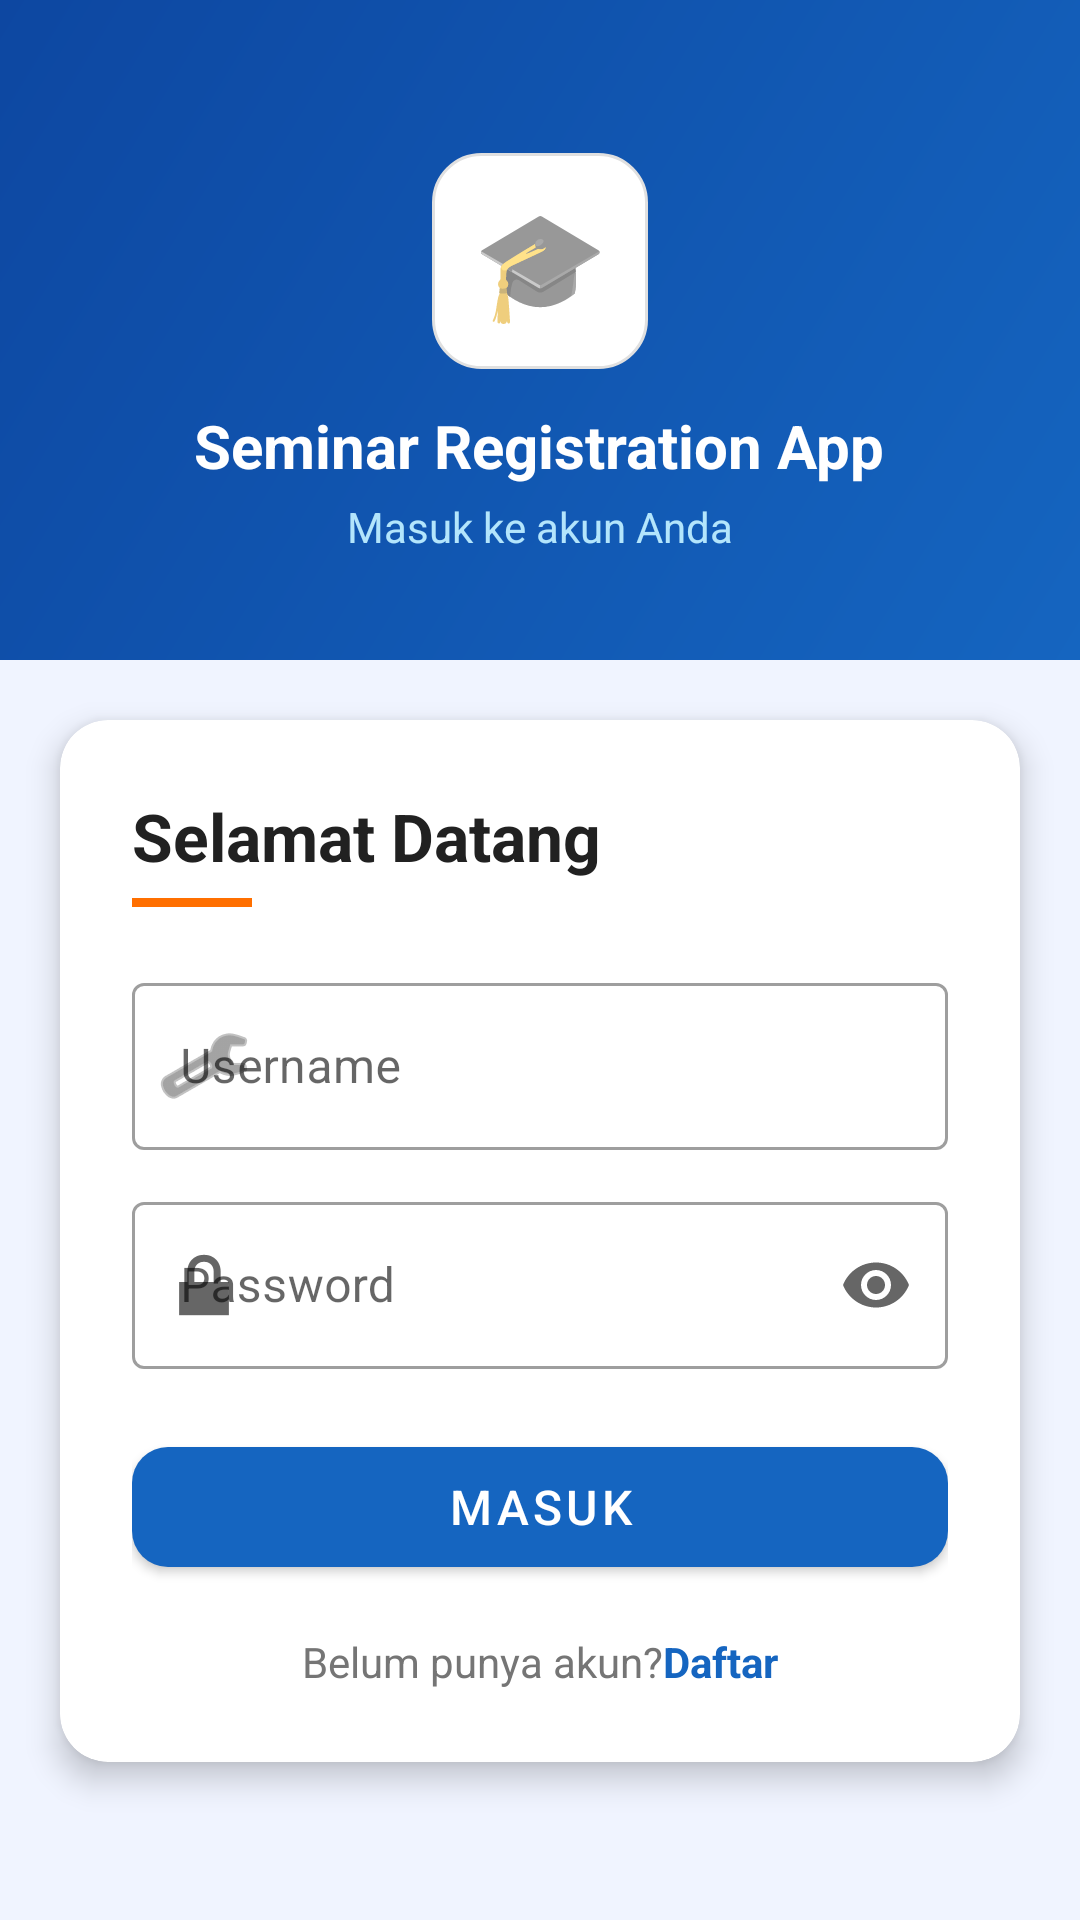

The Android layout XML behind this screen, and the referenced resources:
<!-- AndroidManifest.xml: application theme Theme.SeminarApp -->
<!-- res/layout/activity_login.xml -->
<?xml version="1.0" encoding="utf-8"?>
<ScrollView xmlns:android="http://schemas.android.com/apk/res/android"
    xmlns:app="http://schemas.android.com/apk/res-auto"
    android:layout_width="match_parent"
    android:layout_height="match_parent"
    android:background="@color/colorBackground"
    android:fillViewport="true">

    <LinearLayout
        android:layout_width="match_parent"
        android:layout_height="wrap_content"
        android:orientation="vertical">

        
        <LinearLayout
            android:layout_width="match_parent"
            android:layout_height="220dp"
            android:background="@drawable/bg_gradient_header"
            android:gravity="center"
            android:orientation="vertical"
            android:paddingTop="40dp"
            android:paddingBottom="24dp">

            <TextView
                android:layout_width="72dp"
                android:layout_height="72dp"
                android:background="@drawable/bg_card_rounded"
                android:gravity="center"
                android:text="🎓"
                android:textSize="36sp" />

            <TextView
                android:layout_width="wrap_content"
                android:layout_height="wrap_content"
                android:layout_marginTop="12dp"
                android:text="@string/app_name"
                android:textColor="#FFFFFF"
                android:textSize="20sp"
                android:textStyle="bold" />

            <TextView
                android:layout_width="wrap_content"
                android:layout_height="wrap_content"
                android:layout_marginTop="4dp"
                android:text="@string/login_subtitle"
                android:textColor="#B3E5FC"
                android:textSize="14sp" />
        </LinearLayout>

        
        <androidx.cardview.widget.CardView
            android:layout_width="match_parent"
            android:layout_height="wrap_content"
            android:layout_margin="20dp"
            app:cardCornerRadius="16dp"
            app:cardElevation="6dp">

            <LinearLayout
                android:layout_width="match_parent"
                android:layout_height="wrap_content"
                android:orientation="vertical"
                android:padding="24dp">

                <TextView
                    android:layout_width="wrap_content"
                    android:layout_height="wrap_content"
                    android:text="@string/login_title"
                    android:textColor="@color/colorTextPrimary"
                    android:textSize="22sp"
                    android:textStyle="bold" />

                <View
                    android:layout_width="40dp"
                    android:layout_height="3dp"
                    android:layout_marginTop="6dp"
                    android:layout_marginBottom="20dp"
                    android:background="@color/colorAccent" />

                <com.google.android.material.textfield.TextInputLayout
                    android:id="@+id/tilUsername"
                    style="@style/Widget.MaterialComponents.TextInputLayout.OutlinedBox"
                    android:layout_width="match_parent"
                    android:layout_height="wrap_content"
                    android:hint="@string/hint_username"
                    app:startIconDrawable="@android:drawable/ic_menu_manage">

                    <com.google.android.material.textfield.TextInputEditText
                        android:id="@+id/etUsername"
                        android:layout_width="match_parent"
                        android:layout_height="wrap_content"
                        android:inputType="text"
                        android:maxLines="1" />
                </com.google.android.material.textfield.TextInputLayout>

                <com.google.android.material.textfield.TextInputLayout
                    android:id="@+id/tilPassword"
                    style="@style/Widget.MaterialComponents.TextInputLayout.OutlinedBox"
                    android:layout_width="match_parent"
                    android:layout_height="wrap_content"
                    android:layout_marginTop="12dp"
                    android:hint="@string/hint_password"
                    app:endIconMode="password_toggle"
                    app:startIconDrawable="@android:drawable/ic_lock_lock">

                    <com.google.android.material.textfield.TextInputEditText
                        android:id="@+id/etPassword"
                        android:layout_width="match_parent"
                        android:layout_height="wrap_content"
                        android:inputType="textPassword"
                        android:maxLines="1" />
                </com.google.android.material.textfield.TextInputLayout>

                <com.google.android.material.button.MaterialButton
                    android:id="@+id/btnLogin"
                    android:layout_width="match_parent"
                    android:layout_height="52dp"
                    android:layout_marginTop="20dp"
                    android:text="@string/btn_login"
                    android:textSize="16sp"
                    app:cornerRadius="12dp" />

                <LinearLayout
                    android:layout_width="wrap_content"
                    android:layout_height="wrap_content"
                    android:layout_gravity="center"
                    android:layout_marginTop="16dp"
                    android:orientation="horizontal">

                    <TextView
                        android:layout_width="wrap_content"
                        android:layout_height="wrap_content"
                        android:text="@string/txt_no_account"
                        android:textColor="@color/colorTextSecondary" />

                    <TextView
                        android:id="@+id/tvGoToRegister"
                        android:layout_width="wrap_content"
                        android:layout_height="wrap_content"
                        android:text="@string/txt_register_link"
                        android:textColor="@color/colorPrimary"
                        android:textStyle="bold" />
                </LinearLayout>
            </LinearLayout>
        </androidx.cardview.widget.CardView>
    </LinearLayout>
</ScrollView>
<!-- resources referenced by this layout -->
<resources>
  <color name="colorAccent">#FF6F00</color>
  <color name="colorBackground">#F0F4FF</color>
  <color name="colorPrimary">#1565C0</color>
  <color name="colorTextPrimary">#212121</color>
  <color name="colorTextSecondary">#757575</color>
  <!-- drawable bg_card_rounded (drawable) -->
  <?xml version="1.0" encoding="utf-8"?>
  <shape xmlns:android="http://schemas.android.com/apk/res/android"
      android:shape="rectangle">
      <solid android:color="@color/colorSurface" />
      <corners android:radius="@dimen/card_radius" />
      <stroke android:width="1dp" android:color="@color/colorDivider" />
  </shape>
  <!-- drawable bg_gradient_header (drawable) -->
  <?xml version="1.0" encoding="utf-8"?>
  <shape xmlns:android="http://schemas.android.com/apk/res/android"
      android:shape="rectangle">
      <gradient
          android:startColor="@color/colorGradientStart"
          android:endColor="@color/colorGradientEnd"
          android:angle="135" />
      <corners android:radius="0dp" />
  </shape>
  <string name="app_name">Seminar Registration App</string>
  <string name="btn_login">Masuk</string>
  <string name="hint_password">Password</string>
  <string name="hint_username">Username</string>
  <string name="login_subtitle">Masuk ke akun Anda</string>
  <string name="login_title">Selamat Datang</string>
  <string name="txt_no_account">Belum punya akun? </string>
  <string name="txt_register_link">Daftar</string>
  <style name="Theme.SeminarApp" parent="Theme.MaterialComponents.Light.NoActionBar">
          <item name="colorPrimary">@color/colorPrimary</item>
          <item name="colorPrimaryDark">@color/colorPrimaryDark</item>
          <item name="colorAccent">@color/colorAccent</item>
          <item name="android:windowBackground">@color/colorBackground</item>
      </style>
  <color name="colorSurface">#FFFFFF</color>
  <dimen name="card_radius">16dp</dimen>
  <color name="colorDivider">#E0E0E0</color>
  <color name="colorGradientStart">#1565C0</color>
  <color name="colorGradientEnd">#0D47A1</color>
  <color name="colorPrimaryDark">#0D47A1</color>
</resources>
